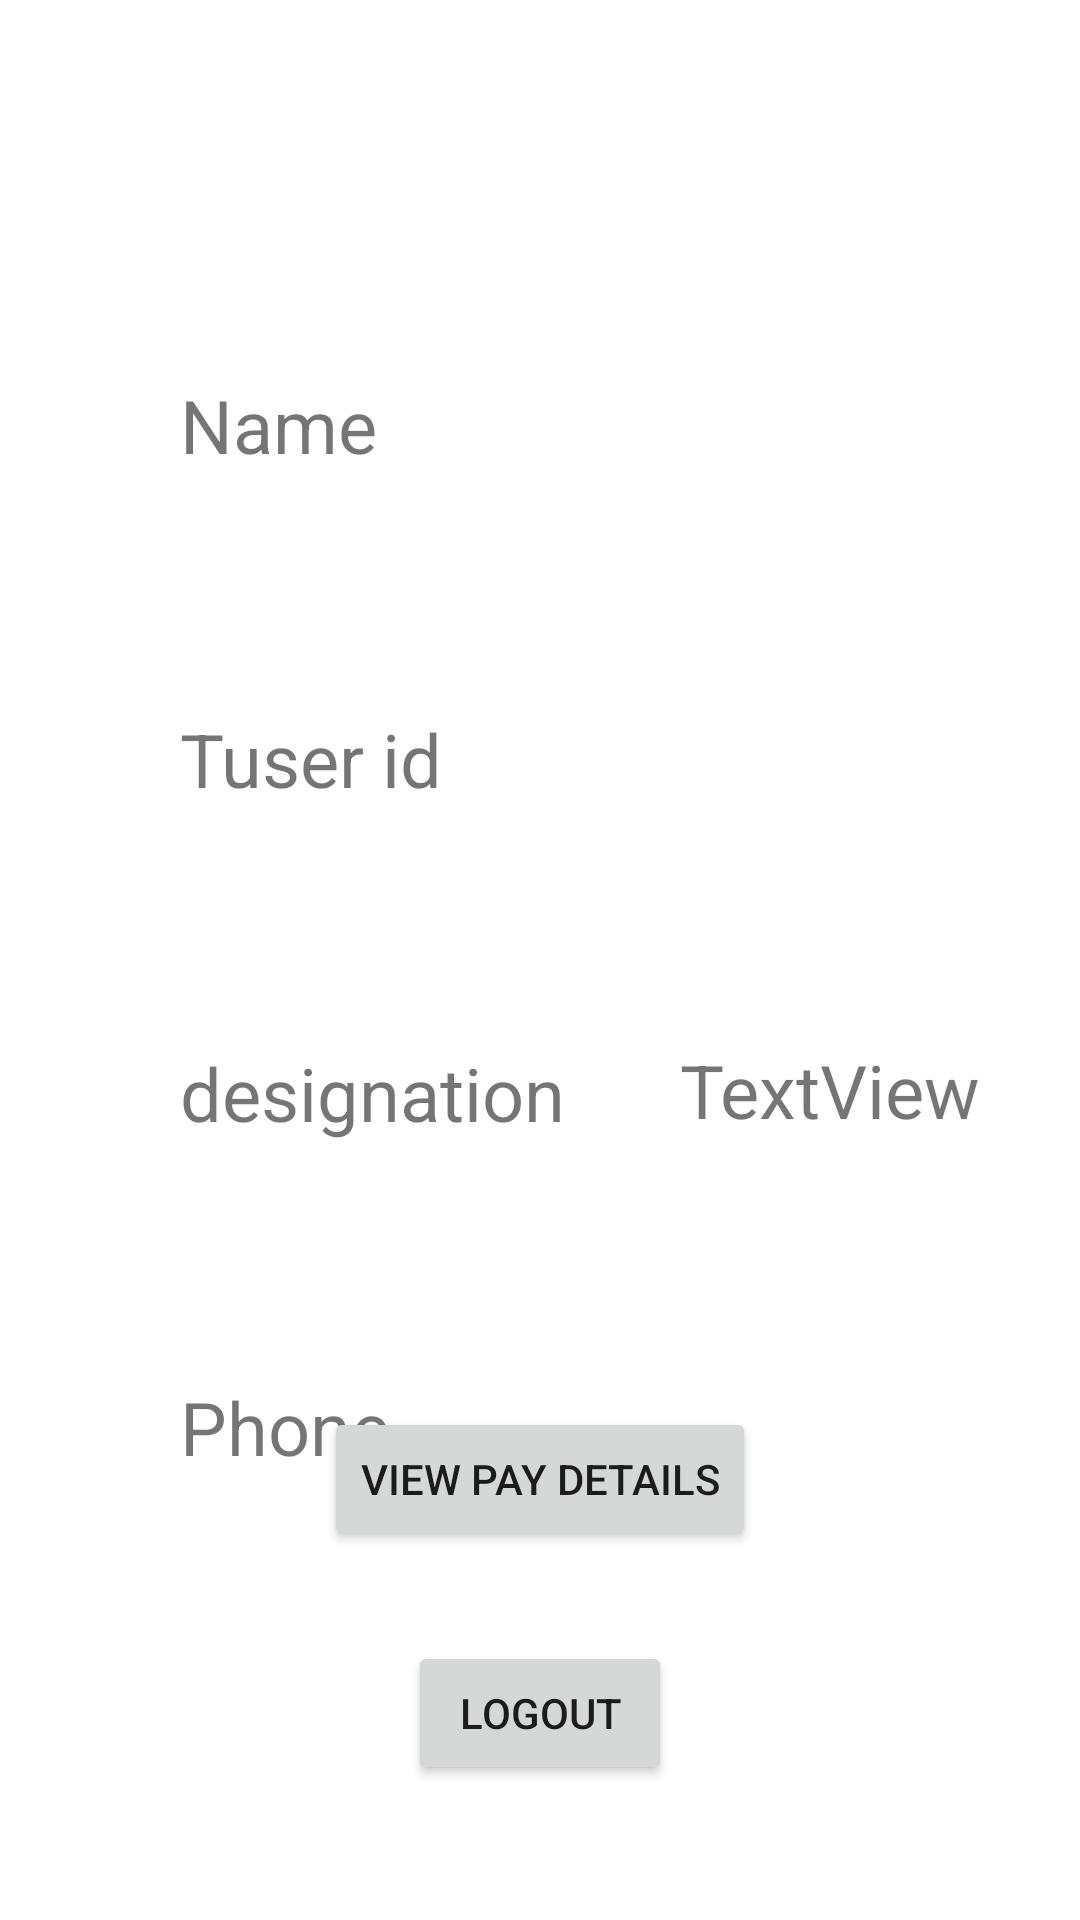

Reconstruct the res/layout file that produces this screen, plus the resources it refers to.
<!-- AndroidManifest.xml: application theme Theme.Employeepayroll -->
<!-- res/layout/activity_userinfo.xml -->
<?xml version="1.0" encoding="utf-8"?>
<androidx.constraintlayout.widget.ConstraintLayout xmlns:android="http://schemas.android.com/apk/res/android"
    xmlns:app="http://schemas.android.com/apk/res-auto"
    xmlns:tools="http://schemas.android.com/tools"
    android:layout_width="match_parent"
    android:layout_height="match_parent"
    tools:context=".userinfo" >


    <TextView
        android:id="@+id/textView6"
        android:layout_width="wrap_content"
        android:layout_height="wrap_content"
        android:layout_marginStart="60dp"
        android:layout_marginTop="125dp"
        android:text="Name"
        android:textSize="12pt"
        app:layout_constraintStart_toStartOf="parent"
        app:layout_constraintTop_toTopOf="parent" />

    <TextView
        android:id="@+id/textView"
        android:layout_width="wrap_content"
        android:layout_height="wrap_content"
        android:layout_marginStart="60dp"
        android:layout_marginTop="78dp"
        android:text="Tuser id"
        android:textSize="12pt"
        app:layout_constraintStart_toStartOf="parent"
        app:layout_constraintTop_toBottomOf="@+id/textView6" />

    <TextView
        android:id="@+id/textView3"
        android:layout_width="wrap_content"
        android:layout_height="wrap_content"
        android:layout_marginStart="60dp"
        android:layout_marginTop="78dp"
        android:text="designation"
        android:textSize="12pt"
        app:layout_constraintStart_toStartOf="parent"
        app:layout_constraintTop_toBottomOf="@+id/textView" />

    <TextView
        android:id="@+id/textView4"
        android:layout_width="wrap_content"
        android:layout_height="wrap_content"
        android:layout_marginStart="60dp"
        android:layout_marginTop="78dp"
        android:text="Phone"
        android:textSize="12pt"
        app:layout_constraintStart_toStartOf="parent"
        app:layout_constraintTop_toBottomOf="@+id/textView3" />


    <TextView
        android:id="@+id/textView10"
        android:layout_width="wrap_content"
        android:layout_height="wrap_content"
        android:layout_marginStart="137dp"
        android:layout_marginTop="124dp"
        android:layout_marginEnd="99dp"
        android:text="TextView"
        android:textSize="12pt"
        app:layout_constraintEnd_toEndOf="parent"
        app:layout_constraintHorizontal_bias="0.277"
        app:layout_constraintStart_toEndOf="@+id/textView6"
        app:layout_constraintTop_toTopOf="parent" />

    <TextView
        android:id="@+id/textView11"
        android:layout_width="wrap_content"
        android:layout_height="wrap_content"
        android:layout_marginStart="142dp"
        android:layout_marginTop="76dp"
        android:layout_marginEnd="99dp"
        android:text="TextView"
        android:textSize="12pt"
        app:layout_constraintEnd_toEndOf="parent"
        app:layout_constraintHorizontal_bias="0.48"
        app:layout_constraintStart_toEndOf="@+id/textView"
        app:layout_constraintTop_toBottomOf="@+id/textView10" />

    <TextView
        android:id="@+id/textView12"
        android:layout_width="wrap_content"
        android:layout_height="wrap_content"
        android:layout_marginStart="49dp"
        android:layout_marginTop="80dp"
        android:layout_marginEnd="44dp"
        android:text="TextView"
        android:textSize="12pt"
        app:layout_constraintEnd_toEndOf="parent"
        app:layout_constraintStart_toEndOf="@+id/textView3"
        app:layout_constraintTop_toBottomOf="@+id/textView11" />

    <TextView
        android:id="@+id/textView13"
        android:layout_width="wrap_content"
        android:layout_height="wrap_content"
        android:layout_marginStart="129dp"
        android:layout_marginTop="85dp"
        android:layout_marginEnd="99dp"
        android:layout_marginBottom="290dp"
        android:text="TextView"
        android:textSize="12pt"
        app:layout_constraintBottom_toBottomOf="parent"
        app:layout_constraintEnd_toEndOf="parent"
        app:layout_constraintHorizontal_bias="0.202"
        app:layout_constraintStart_toEndOf="@+id/textView4"
        app:layout_constraintTop_toBottomOf="@+id/textView12"
        app:layout_constraintVertical_bias="0.082" />

    <Button
        android:id="@+id/button6"
        android:layout_width="wrap_content"
        android:layout_height="wrap_content"
        android:layout_marginStart="159dp"
        android:layout_marginEnd="159dp"
        android:layout_marginBottom="45dp"
        android:onClick="logout"
        android:text="Logout"
        app:layout_constraintBottom_toBottomOf="parent"
        app:layout_constraintEnd_toEndOf="parent"
        app:layout_constraintStart_toStartOf="parent" />

    <Button
        android:id="@+id/button7"
        android:layout_width="wrap_content"
        android:layout_height="wrap_content"
        android:layout_marginStart="159dp"
        android:layout_marginEnd="159dp"
        android:layout_marginBottom="30dp"
        android:text="view pay details"
        android:onClick="paydetails"
        app:layout_constraintBottom_toTopOf="@+id/button6"
        app:layout_constraintEnd_toEndOf="parent"
        app:layout_constraintStart_toStartOf="parent" />
</androidx.constraintlayout.widget.ConstraintLayout>
<!-- resources referenced by this layout -->
<resources>
  <style name="Theme.Employeepayroll" parent="Theme.MaterialComponents.DayNight.DarkActionBar">
          
          <item name="colorPrimary">@color/purple_500</item>
          <item name="colorPrimaryVariant">@color/purple_700</item>
          <item name="colorOnPrimary">@color/white</item>
          
          <item name="colorSecondary">@color/teal_200</item>
          <item name="colorSecondaryVariant">@color/teal_700</item>
          <item name="colorOnSecondary">@color/black</item>
          
          <item name="android:statusBarColor" tools:targetApi="l">?attr/colorPrimaryVariant</item>
          
      </style>
  <!-- not gathered from this repository: default colours our renderer supplied (Android Studio template values) -->
  <color name="purple_500">#FF6200EE</color>
  <color name="purple_700">#FF3700B3</color>
  <color name="teal_200">#FF03DAC5</color>
  <color name="teal_700">#FF018786</color>
  <color name="black">#FF000000</color>
  <color name="white">#FFFFFFFF</color>
</resources>
